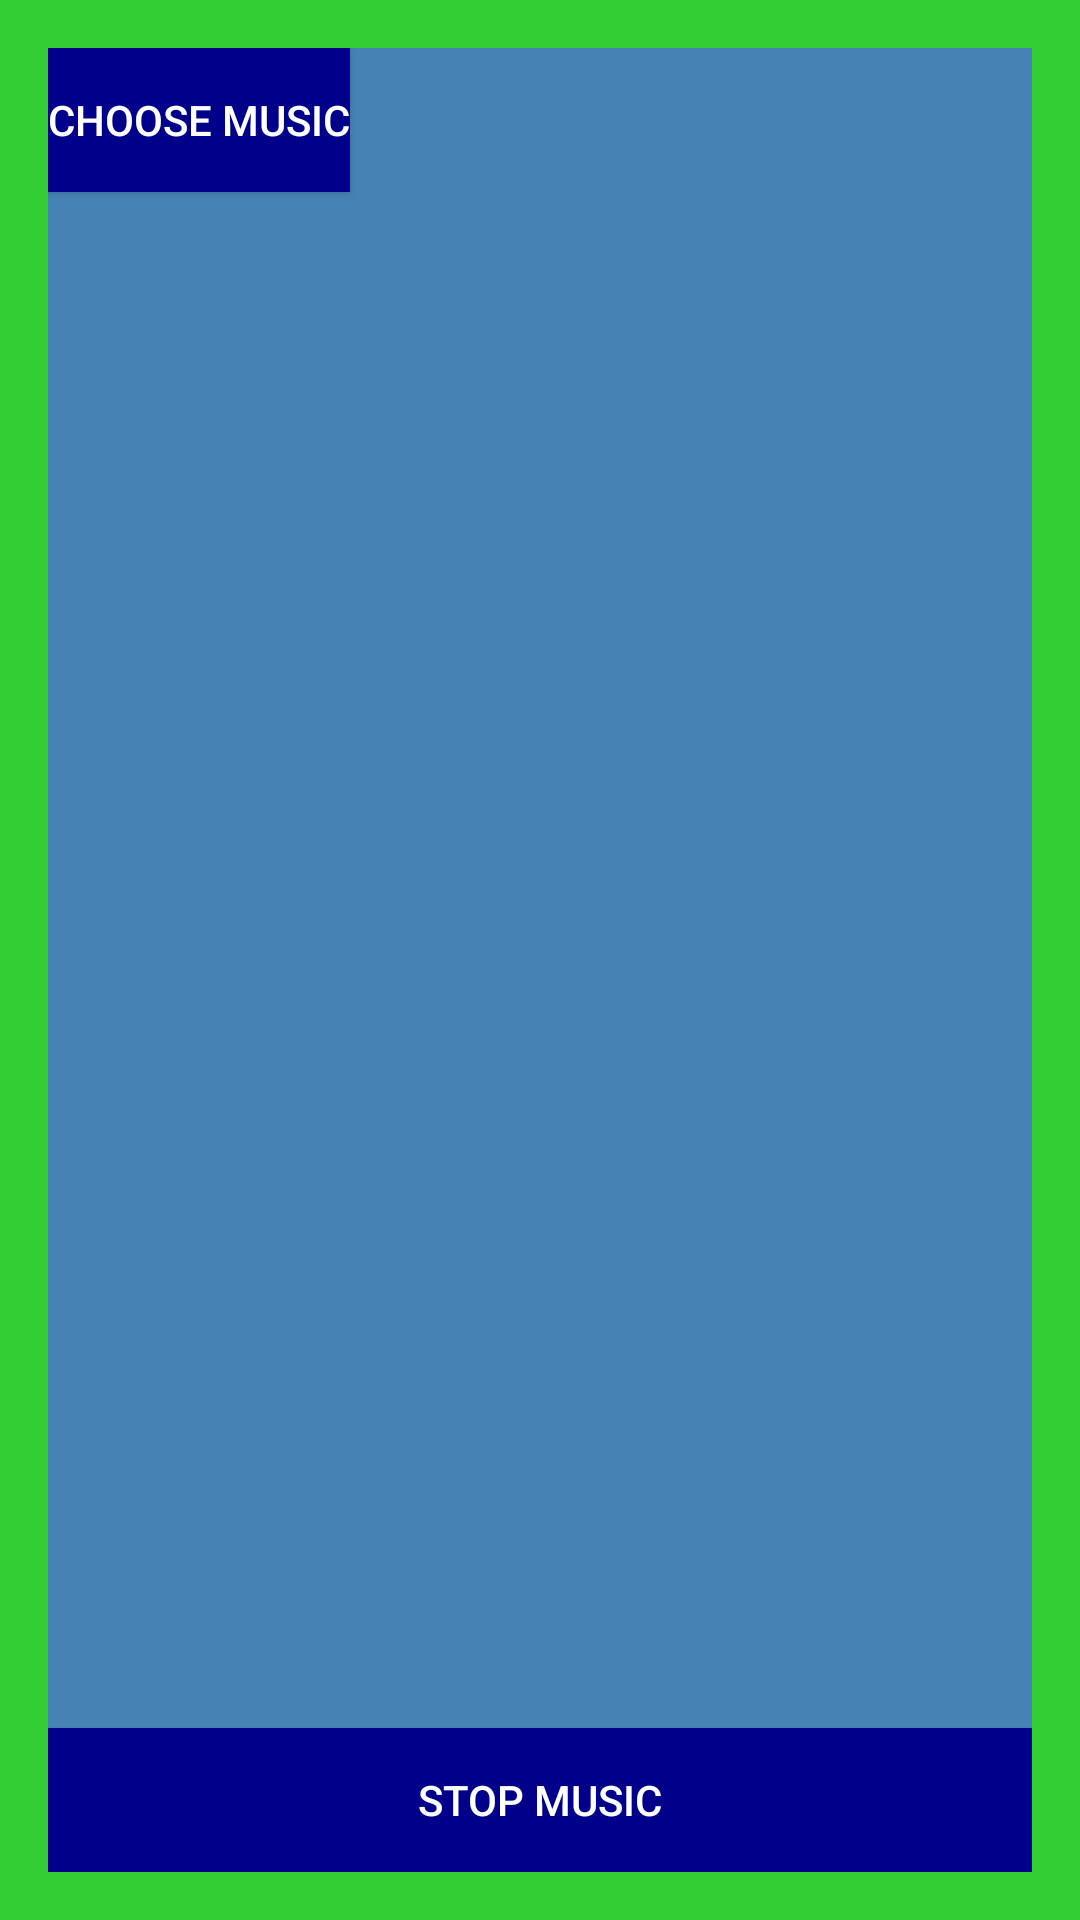

Layout XML and referenced resources for this Android screen:
<!-- AndroidManifest.xml: application theme Theme.MiniSocialMedia -->
<!-- res/layout/activity_music_player.xml -->
<?xml version="1.0" encoding="utf-8"?>
<androidx.constraintlayout.widget.ConstraintLayout xmlns:android="http://schemas.android.com/apk/res/android"
    android:layout_width="match_parent"
    android:layout_height="match_parent"
    xmlns:app="http://schemas.android.com/apk/res-auto"
    android:padding="16dp"
    android:background="@color/vibrant_green">

    <androidx.recyclerview.widget.RecyclerView
        android:id="@+id/musicListView"
        android:layout_width="0dp"
        android:layout_height="0dp"
        app:layout_constraintTop_toTopOf="parent"
        app:layout_constraintBottom_toTopOf="@id/btnStopMusic"
        app:layout_constraintStart_toStartOf="parent"
        app:layout_constraintEnd_toEndOf="parent"
        android:background="@color/bright_blue"/>

    <Button
        android:id="@+id/btnStopMusic"
        android:layout_width="0dp"
        android:layout_height="wrap_content"
        android:text="Stop Music"
        app:layout_constraintBottom_toBottomOf="parent"
        app:layout_constraintStart_toStartOf="parent"
        app:layout_constraintEnd_toEndOf="parent"
        android:background="@color/dark_blue"
        android:textColor="@android:color/white"/>

    <Button
        android:id="@+id/btnChooseMusic"
        android:layout_width="wrap_content"
        android:layout_height="wrap_content"
        android:text="Choose Music"
        android:background="@color/dark_blue"
        android:textColor="@android:color/white"/>

</androidx.constraintlayout.widget.ConstraintLayout>
<!-- resources referenced by this layout -->
<resources>
  <color name="bright_blue">#4682B4</color>
  <color name="dark_blue">#00008B</color>
  <color name="vibrant_green">#32CD32</color>
  <style name="Theme.MiniSocialMedia" parent="android:Theme.Material.Light.NoActionBar" />
</resources>
